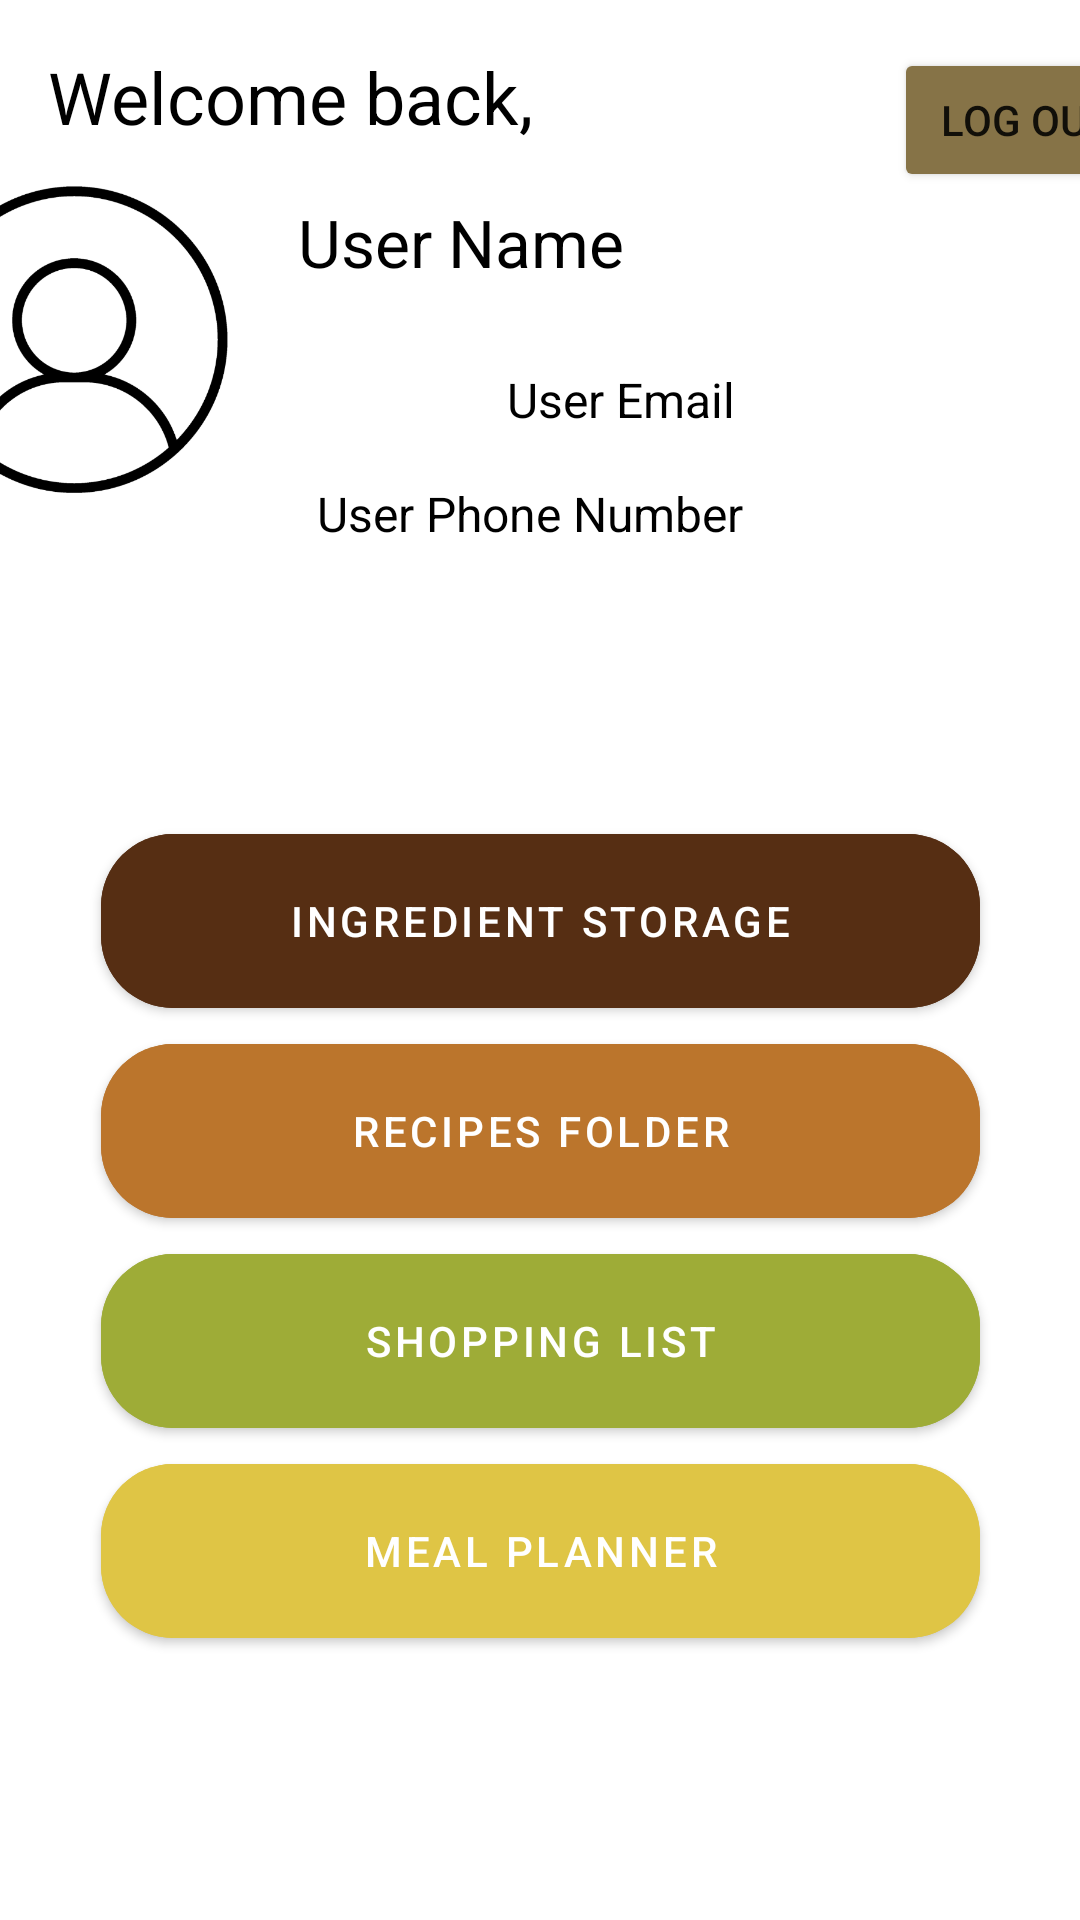

Here is an Android app screen rendered from its layout file. Give the layout XML and the strings, colors and styles it references.
<!-- AndroidManifest.xml: application theme Theme.PrePear -->
<!-- res/layout/activity_main.xml -->
<?xml version="1.0" encoding="utf-8"?>
<androidx.constraintlayout.widget.ConstraintLayout xmlns:android="http://schemas.android.com/apk/res/android"
    xmlns:app="http://schemas.android.com/apk/res-auto"
    xmlns:tools="http://schemas.android.com/tools"
    android:id="@+id/linearLayout"
    android:layout_width="match_parent"
    android:layout_height="match_parent"
    android:background="@drawable/goodpear"
    tools:context=".MainActivity">

    <com.google.android.material.button.MaterialButton
        android:id="@+id/ingredient_storage_button"
        android:layout_width="293dp"
        android:layout_height="70dp"
        android:layout_marginTop="272dp"
        android:backgroundTint="@color/dark_brown"
        android:text="Ingredient Storage"
        app:cornerRadius="24dp"
        app:layout_constraintEnd_toEndOf="parent"
        app:layout_constraintStart_toStartOf="parent"
        app:layout_constraintTop_toTopOf="parent" />

    <com.google.android.material.button.MaterialButton
        android:id="@+id/recipe_folder_button"
        android:layout_width="293dp"
        android:layout_height="70dp"
        android:backgroundTint="@color/light_brown"
        android:text="Recipes Folder"
        app:cornerRadius="24dp"
        app:layout_constraintEnd_toEndOf="parent"
        app:layout_constraintStart_toStartOf="parent"
        app:layout_constraintTop_toBottomOf="@+id/ingredient_storage_button" />

    <com.google.android.material.button.MaterialButton
        android:id="@+id/meal_planner_button"
        android:layout_width="293dp"
        android:layout_height="70dp"
        android:layout_marginBottom="16dp"
        android:backgroundTint="@color/yellow_pear"
        android:text="Meal Planner"
        app:cornerRadius="24dp"
        app:layout_constraintBottom_toBottomOf="parent"
        app:layout_constraintEnd_toEndOf="parent"
        app:layout_constraintStart_toStartOf="parent"
        app:layout_constraintTop_toBottomOf="@+id/shopping_list_button"
        app:layout_constraintVertical_bias="0.0" />

    <com.google.android.material.button.MaterialButton
        android:id="@+id/shopping_list_button"
        android:layout_width="293dp"
        android:layout_height="70dp"
        android:backgroundTint="@color/green_pear"
        android:text="Shopping List"
        app:cornerRadius="24dp"
        app:layout_constraintEnd_toEndOf="parent"
        app:layout_constraintStart_toStartOf="parent"
        app:layout_constraintTop_toBottomOf="@+id/recipe_folder_button" />

    <Button
        android:id="@+id/button"
        android:layout_width="wrap_content"
        android:layout_height="wrap_content"
        android:layout_marginStart="298dp"
        android:layout_marginTop="16dp"
        android:layout_marginEnd="16dp"
        android:layout_marginBottom="28dp"
        android:onClick="userLogout"
        android:text="Log out"
        app:backgroundTint="@color/theme_darker"
        app:layout_constraintBottom_toTopOf="@+id/ingredient_storage_button"
        app:layout_constraintEnd_toEndOf="parent"
        app:layout_constraintHorizontal_bias="0.0"
        app:layout_constraintStart_toStartOf="parent"
        app:layout_constraintTop_toTopOf="parent"
        app:layout_constraintVertical_bias="0.0" />

    <ImageView
        android:id="@+id/user_profile_imageView"
        android:layout_width="136dp"
        android:layout_height="122dp"
        android:layout_marginStart="16dp"
        android:layout_marginEnd="267dp"
        app:layout_constraintEnd_toEndOf="parent"
        app:layout_constraintHorizontal_bias="1.0"
        app:layout_constraintStart_toStartOf="parent"
        app:layout_constraintTop_toBottomOf="@+id/welcome_back_text"
        app:srcCompat="@drawable/empty_profile_picture"
        tools:srcCompat="@drawable/empty_profile_picture" />

    <TextView
        android:id="@+id/welcome_back_text"
        android:layout_width="wrap_content"
        android:layout_height="wrap_content"
        android:layout_marginStart="16dp"
        android:layout_marginTop="16dp"
        android:layout_marginEnd="224dp"
        android:text="Welcome back,"
        android:textColor="@color/black"
        android:textSize="24sp"
        app:layout_constraintEnd_toStartOf="@+id/button"
        app:layout_constraintHorizontal_bias="0.0"
        app:layout_constraintStart_toStartOf="parent"
        app:layout_constraintTop_toTopOf="parent" />

    <TextView
        android:id="@+id/userEmail_text"
        android:layout_width="wrap_content"
        android:layout_height="wrap_content"
        android:layout_marginStart="76dp"
        android:layout_marginTop="32dp"
        android:layout_marginBottom="128dp"
        android:text="User Email"
        android:textColor="@color/black"
        android:textSize="16sp"
        app:layout_constraintBottom_toTopOf="@+id/ingredient_storage_button"
        app:layout_constraintStart_toEndOf="@+id/user_profile_imageView"
        app:layout_constraintTop_toBottomOf="@+id/userName_text"
        app:layout_constraintVertical_bias="1.0" />

    <TextView
        android:id="@+id/user_phoneNumber_text"
        android:layout_width="wrap_content"
        android:layout_height="wrap_content"
        android:layout_marginStart="12dp"
        android:layout_marginTop="16dp"
        android:layout_marginEnd="112dp"
        android:layout_marginBottom="90dp"
        android:text="User Phone Number"
        android:textColor="@color/black"
        android:textSize="16sp"
        app:layout_constraintBottom_toTopOf="@+id/ingredient_storage_button"
        app:layout_constraintEnd_toEndOf="parent"
        app:layout_constraintStart_toEndOf="@+id/user_profile_imageView"
        app:layout_constraintTop_toBottomOf="@+id/userEmail_text" />

    <TextView
        android:id="@+id/userName_text"
        android:layout_width="wrap_content"
        android:layout_height="wrap_content"
        android:layout_marginStart="12dp"
        android:layout_marginTop="66dp"
        android:layout_marginEnd="158dp"
        android:text="User Name"
        android:textColor="@color/black"
        android:textSize="22sp"
        app:layout_constraintEnd_toEndOf="parent"
        app:layout_constraintStart_toEndOf="@+id/user_profile_imageView"
        app:layout_constraintTop_toTopOf="parent" />


</androidx.constraintlayout.widget.ConstraintLayout>
<!-- resources referenced by this layout -->
<resources>
  <color name="black">#FF000000</color>
  <color name="dark_brown">#562E13</color>
  <color name="green_pear">#9EAC37</color>
  <color name="light_brown">#BB752C</color>
  <color name="theme_darker">#867347</color>
  <color name="yellow_pear">#DFC545</color>
  <!-- drawable empty_profile_picture: png bitmap (drawable, 41238 bytes) -->
  <style name="Theme.PrePear" parent="Theme.MaterialComponents.DayNight.DarkActionBar">
          
          <item name="colorPrimary">@color/theme_color</item>
          <item name="colorPrimaryVariant">@color/theme_darker</item>
          <item name="colorOnPrimary">@color/white</item>
          
          <item name="colorSecondary">@color/teal_200</item>
          <item name="colorSecondaryVariant">@color/teal_700</item>
          <item name="colorOnSecondary">@color/white</item>
          
          <item name="android:statusBarColor">?attr/colorPrimaryVariant</item>
          
  
      </style>
  <color name="theme_color">#AF9E7D</color>
  <color name="white">#FFFFFFFF</color>
  <color name="teal_200">#FF03DAC5</color>
  <color name="teal_700">#FF018786</color>
</resources>
